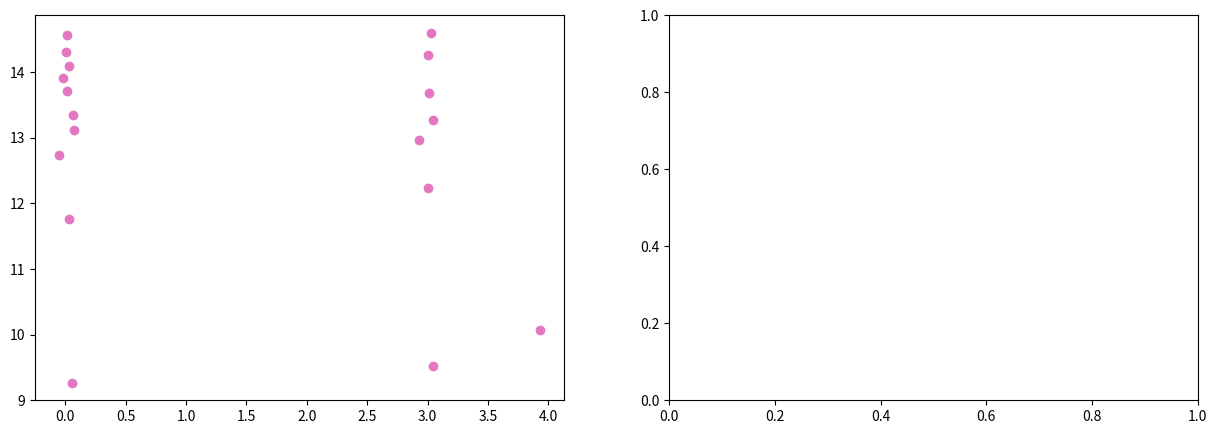

This figure's Python source: (Note: this script raises an exception after producing the figure.)
""" *********************************** Libraries ************************************************* """

import numpy as np
import matplotlib.pyplot as plt
from numpy.random import uniform
from math import cos, sin, sqrt, exp, pi, radians, degrees
from scipy.stats import gaussian_kde
from scipy import integrate

""" ************************************* Global Variables ****************************************  """

# Create Map
map = np.array([[(3,10), (4,10)],
                [(6,10), (9,10)],
                [(10,9), (10,0)],
                [(0,0), (4,0)],
                [(6,0), (10,0)],
                [(4,10), (5,9)],
                [(6,10), (5,9)],
                [(3,4), (3,15)],
                [(3,15), (0,15)], 
                [(0,15), (0,0)]] ) 



# Number of walls
n_walls = map.shape[0]

# Rectangle
lower = 0
upper = 10

# Number of particles
M = 1000

# Weights
weights = np.empty([M,1])
weights.fill(0.)

# Number of measures of the laser model
N_measures = 20

# Angle of the laser variation
radius_var = 12

# Actions
# action[0] : Distance traveled
# action[1] : Rotation
actions = np.empty([2,1])
actions = np.array([(1,-90),(1,0),(1,0),(1,0),(1,0),(1,0),(1,0),(1,0),(1,0),(1,0),(1,0),(1,0),(1,0),
                    (1,90),(1,0),(1,0),(1,0),(1,0),(1,0),(1,0),
                    (1,90),(1,0),(1,0),(1,0),(1,0),(1,0),(0,0)])


# Last Iteration
last_iteration = actions.shape[0]

# n_eff 
n_eff = M

# Resampling Flag
resampling_flag = 1

# Errors
errors = np.empty([last_iteration,3])




"""  ************************************ Functions  ******************************************** """


# line_intersection(line1,line2):
# Abstract: Intersection between two lines
# Output: The intersection point between two lines (if it exist)
# If there is no intersection the fuction returns '-1'

def line_intersection(line1, line2):

    m1 = (line1[1][1] - line1[0][1]) / (line1[1][0] - line1[0][0])
    m2 = (line2[1][1] - line2[0][1]) / (line2[1][0] - line2[0][0])
    b1 = line1[0][1] - m1*line1[0][0]
    b2 = line2[0][1] - m2*line2[0][0]


    
    if (m2-m1) == 0: # Lines are parallel
         return -1 

    elif (line1[1][0] - line1[0][0]) == 0: # Line: x = line1[0][0]

        x = line1[0][0]
        y = m2*x + b2

    elif (line2[1][0] - line2[0][0]) == 0:

        x = line2[0][0]
        y = m1*x + b1
    
    elif ( m1 == 0):

        y = b1
        x = (y-b2)/m2
    
    elif ( m2 == 0):

        y = b2
        x = (y-b1)/m1
    
    else:

        #y1 = y2
        x = (b1-b2)/(m2-m1)
        y = m1*x + b1

    # Intersection is in bound    
    if (((x >= max( min(line1[0][0],line1[1][0]), min(line2[0][0],line2[1][0]) )) and
        (x <= min( max(line1[0][0],line1[1][0]), max(line2[0][0],line2[1][0])))) 
        and
        ((y >= max ( min(line1[0][1],line1[1][1]), min(line2[0][1],line2[1][1]))) and
        (y <= min( max(line1[0][1],line1[1][1]), max(line2[0][1],line2[1][1])))) ):

        return (x,y)  

    return -1


# init_robot_pos():
# Initialize the robot position
# loc[0] : x variable
# loc[1] : y variable
# loc[2] : Orientation

def init_robot_pos():

    loc = np.empty([3,1])
    loc[0] = 0
    loc[1] = 14
    loc[2] = 0

    return loc



# odometry_model():
# Input:
# prev_loc: Localization of the robot at time t
# deltaD : Distance traveled between time t and time t+1
# rotation : Rotation between time t and time t+1
# Output: The localization of the robot at time t+1

def odometry_model(prev_loc, deltaD, rotation, particle_flag):
    loc = np.empty([3,1])

    # Target distribution
    loc[0] = prev_loc[0] + deltaD*cos(prev_loc[2]) 
    loc[1] = prev_loc[1] + deltaD*sin(prev_loc[2]) 
    loc[2] = prev_loc[2] + rotation 
    
    if (particle_flag == 1): #If it is a particle we add uncertanty

        loc[0] += np.random.normal(loc=0.0, scale=0.05, size=None)
        loc[1] += np.random.normal(loc=0.0, scale=0.05, size=None)
        loc[2] += np.random.normal(loc=0.0, scale=0.1, size=None)

    if loc[2] >= (2*pi):
        loc[2] = loc[2] - 2*pi

    return loc 

# Validate Position
# Input: 
# loc = Array that represent the location of the particle/robot
# Output: 
# Function returns '0' if position is invalid, returns '1' if it is valid

def validate_pos(loc):

    if loc[0] < lower - 0.1 or loc[0] > upper + 0.1 or loc[1] < lower - 0.1 or loc[1] > 15 + 0.1:
        return 0
    else:
        return 1



# Validates Localization
# Abstract: Keeps the particles and robot inside the Map
# Output: Localization validated

def validate_loc(loc):

    if loc[0] < lower: loc[0] = lower
    elif loc[0] > upper: loc[0] = upper

    if loc[1] < lower: loc[1] = lower

    if (loc[0] < 3) and (loc[1] > 15): loc[1] = 15
    elif loc[1] > upper and loc[0] > 3: loc[1] = upper
    
    return loc


# create_particles():
# Creates a set of particles distributed uniformly in the map
# Input:
# M: Number of particles
# Ouput:
# 2D Array tha contains the localization of each particle (and its rotation)
# particles[:,0] : x position
# particles[:,1] : y position
# particles[:,2] : rotation

def create_particles(M):
    
    particles = np.empty([M, 3])
    particles[0:int(M/6), 0] = uniform(0, 3, size = int(M/6))
    particles[0:int(M/6), 1] = uniform(10, 15, size = int(M/6))
    particles[int(M/6):M, 0] = uniform(0, 10, size = int((5*M)/6)+1)
    particles[int(M/6):M, 1] = uniform(0, 10, size = int((5*M)/6)+1)
    particles[:, 2] = uniform(0, 2*pi, size = M)
    
    return particles
    


# PREDICT
def predict(particles, actions):

    for i in range(M):
        particles[i]  = odometry_model(particles[i], actions[0], radians(actions[1]),1).reshape((3,))     
        
    return particles 


# Laser Model
def laser_model(loc):

    # The measures are the intersections between the laser rays and the walls
    measures = np.empty([N_measures,1])
    measures.fill(0.)

  
    x1 = loc[0][0]
    y1 = loc[1][0]
    teta = loc[2][0]

    # Laser
    reach = 5.6
    radius = -120 #Variação de ângulo do laser
    
    # Variable that determines which wall the laser intersected
    # An laser ray only can intersect one wall
    right_wall = 0

    for i in range(N_measures):

        prev_err = 100000
        
        #Creating line segment
        ray = np.array([(x1,y1), (x1+reach*cos(teta + radians(radius)), y1+reach*sin(teta + radians(radius))) ]) 
        '''
        if loc[0] == robot_loc[0] and loc[1] == robot_loc[1] and loc[2] == robot_loc[2]  :
           plt.plot((x1,reach*cos(teta + radians(radius))+x1),(y1,reach*sin(teta + radians(radius))+y1) , c = '#17becf')
        '''

        #Intersect Between the laser ray an a wall
        for j in range(n_walls):
            intersect = np.array(line_intersection(map[j], ray))

            # The right wall is the one that is closest to the point
            if (intersect.shape == (2,) and validate_pos(intersect) == 1):

                avg_pnt = ((map[j][0][0]+map[j][1][0])/2,(map[j][0][1]+map[j][1][1])/2) 
                err = sqrt( pow(avg_pnt[0]-x1, 2) + pow( avg_pnt[1]-y1,2) ) 

                if err < prev_err:
                    prev_err = err
                    right_wall = j
                    
        intersect = np.array(line_intersection(map[right_wall], ray))

        if (intersect.shape == (2,) and validate_pos(intersect) == 1):

            #Adding noise two the measures
            x2 = intersect[0] + np.random.normal(loc=0.0, scale=0.05, size=None) 
            y2 = intersect[1] + np.random.normal(loc=0.0, scale=0.05, size=None)

            # The measure is the distance between the position of the robot and the intersection
            # of the ray and the wall
            measures[i] = sqrt( pow(x2-x1, 2) + pow( y2-y1,2) )
            if loc[0] == robot_loc[0] and loc[1] == robot_loc[1] and loc[2] == robot_loc[2]  :
                axis[0].scatter(x2, y2, c = '#e377c2')         
             

        radius += radius_var
        
    #measures = measures[measures != 0]
    #measures = measures.reshape((measures.shape[0],1))

    return measures

# normal_distribution():
def normal_dist(x , mean , sd):

    prob = exp( - pow( x - mean, 2) / (2*pow(sd,2)) ) / (sd*sqrt(2*pi))  

    return prob

# UPDATE
def update(w, measurments, particles, resampling_flag, likelihood_avg):

    # Distance from each particle to each landmark
    # We have N_measures measures and M particles
    distances = np.empty([N_measures,M])
    distances.fill(0.)

    if resampling_flag == 1:
        w = np.empty([M,1])
        w.fill(1.)
    elif resampling_flag == 0:
        prev_weights = w

    #Standard deviation
    sd = 2

    # Compute the measures for each particle
    for i in range (M):
        distances[:,i] = laser_model(particles[i].reshape((3,1))).reshape((N_measures,)) 

    #The weights are the product of the likelihoods of the measurments  
    for i in range (M):

        for j in range (N_measures):
            w[i] *= normal_dist(measurments[j], distances[j][i], sd)

        w[i] += pow(10,-300) # avoid round-off to zero  
        w[i] *= pow(10,15) 

        if ( resampling_flag == 0):
            w[i] = w[i] * prev_weights[i]

        
    # Likelihood average for kidnapping     
    prev_likelihood_avg = likelihood_avg
    likelihood_avg = np.average(w)
    print("Likelihood Avg:", likelihood_avg)
    if(likelihood_avg < pow(10,-6) and prev_likelihood_avg < pow(10,-6)):
        particles[0:int(M*(3/4))-1] = create_particles(int(M*(3/4))-1)
        for i in range (M):
            particles[i] = validate_loc(particles[i])

    #Normalise
    w = w / w.sum() 

    
    #If all the weigths are the same do not resample
    if np.all(w == w[0]):
        resampling_flag = 0

    # Plot Weights
    for i in range(M):
        axis[1].plot( (i,i), (0,w[i]), c = '#d62728' )

    return w,likelihood_avg

# RESAMPLING
def low_variance_resample(weights):
    N = len(weights)
    positions = (np.arange(N) + np.random.random()) / N
 
    indexes = np.zeros(N, 'i')
    cumulative_sum = np.cumsum(weights)
    i, j = 0, 0
    while i < N and j<N:
        if positions[i] < cumulative_sum[j]:
            indexes[i] = j
            i += 1
        else:
            j += 1
    return indexes


# Plot the simulation
def plot(label):

    # Calculate the point density of the particles
    x = particles[:,0]
    y = particles[:,1]
    xy = np.vstack([x,y])
    z = gaussian_kde(xy)(xy)
    idx = z.argsort() # Sort the points by density, so that the densest points are plotted last
    x, y, z = x[idx], y[idx], z[idx]

    # Plot Map
    for i in range(n_walls):
        axis[0].plot((map[i][0][0],map[i][1][0]),(map[i][0][1],map[i,1,1]), c = 'black')
    
    # Plot Particles
    axis[0].scatter(x, y, c = z, s=10, label = "particles")

    # Plot robot
    axis[0].scatter(robot_loc[0], robot_loc[1], marker = (6, 0, robot_loc[2]*(180/pi)), c = '#d62728' , s=100, label = "Real position", edgecolors='black')
    axis[0].plot((robot_loc[0],(1/10)*cos(robot_loc[2])+robot_loc[0]),(robot_loc[1],(1/10)*sin(robot_loc[2])+robot_loc[1]), c = '#17becf')
    axis[0].set_xlabel('x')
    axis[0].set_ylabel('y')
    axis[0].set_title(label)
    plt.pause(0.01)
    plt.show()
    axis[0].axes.clear()
    axis[1].axes.clear()
  

    return


""" *********************************** main() *********************************************** """


# loc: Localization of the robot
robot_loc = init_robot_pos()

# Create particles
particles = create_particles(M)
for i in range (M):
    particles[i] = validate_loc(particles[i])

# Activationg interactive mode
fig, axis = plt.subplots(1,2,figsize=(15,5))
plt.ion()

# Start simulation
print("Simulation has started!")
k = 0
errors.fill(1.)
resampling_flag = 1
likelihood_avg = 1

while(1):

    # Plotting
    plot('Particle Filter Simulation')
    print("\tIteration nº:",k+1)

    # *********************** Robot simulation ******************************** #

    robot_prev_loc = robot_loc

    # Update localization of the robot
    if (actions[k][0] != 0 or actions[k][1] != 0):
        robot_loc = odometry_model(robot_loc, actions[k][0], radians(actions[k][1]),0)
        robot_loc = validate_loc(robot_loc)
    
    # Retrieving data from the laser
    robot_measures = laser_model(robot_loc)


    # ************************** Algorithm  ********************************** #

    if (robot_prev_loc[0][0] == robot_loc[0][0] and robot_prev_loc[1][0] == robot_loc[1][0] and robot_prev_loc[2][0] == robot_loc[2][0]):
        print('ROBOT DID NOT MOVE')
    else:

        # PREDICT
        particles = predict(particles, actions[k])
        for i in range (M):
            particles[i] = validate_loc(particles[i])
        
        # UPDATE
        weights, likelihood_avg = update(weights, robot_measures, particles, resampling_flag, likelihood_avg)
        
        # n_eff
        n_eff_inverse = 0

        for m in range (M):
            n_eff_inverse = n_eff_inverse + pow(weights[m],2)
        
        n_eff = 1/n_eff_inverse
        print("[neff] -> ", n_eff)

        if ( n_eff < M/2 ):
            resampling_flag = 1
        else:
            resampling_flag = 0
        
        # RESAMPLING
        if (resampling_flag == 1):
            indexes = low_variance_resample(weights)
            particles[:] = particles[indexes]
            weights[:] = weights[indexes]
            weights /= np.sum(weights)
        else:
            print('NO RESAMPLE')

        

    # ************************** Output ********************************** #
    
    print('\tOutput')
    print('Real Localization:', robot_loc[0][0],robot_loc[1][0],robot_loc[2][0]*(180/pi))

    # Centroid of the cluster of particles
    print("Predicted Localization:", np.average(particles[:,0]), np.average(particles[:,1]), np.average(particles[:,2])*(180/pi))
   
    errors[k][0] = abs(np.average(particles[:,0])-robot_loc[0][0])
    errors[k][1] = abs(np.average(particles[:,1])-robot_loc[1][0])
    if ( robot_loc[2][0] < 0):
        robot_loc[2][0] = robot_loc[2][0] + 2*pi

    for i in range(M):
        if (particles[i][2] < 0):
             particles[i][2] = particles[i][2] + 2*pi

    if ( np.average(particles[:,2]) > pi) and robot_loc[2][0] == 0:
        angle = 2*pi
    else:
        angle = robot_loc[2][0]

    errors[k][2] = abs(np.average(particles[:,2]) - angle)
    print("ERROR:",errors[k][0], errors[k][1], degrees(errors[k][2]))

    if ( ((errors[k][0] < 0.005) and (errors[k][1] < 0.005) and (errors[k][2] < 0.005)) or k == last_iteration-1):
        break

    k +=1



# Plot errors
x_error =  errors[:,0]
x_error = x_error[ x_error !=0]
y_error =  errors[:,1]
y_error = y_error[ y_error !=0]
theta_error =  errors[:,2]
theta_error = theta_error[ theta_error !=0]

plt.ioff()
plt.close('all')
plt.title('Absolute Errors between Real Position and Predict')
plt.plot(x_error, c = '#bcbd22', label = "x" )
plt.plot(y_error, c = '#9467bd', label = "y" )
plt.plot(theta_error, c = '#e377c2', label = "theta" )
plt.xlabel("Number of iterations")
plt.ylabel("errors")
plt.legend(loc='upper right')
plt.show()
plt.close()